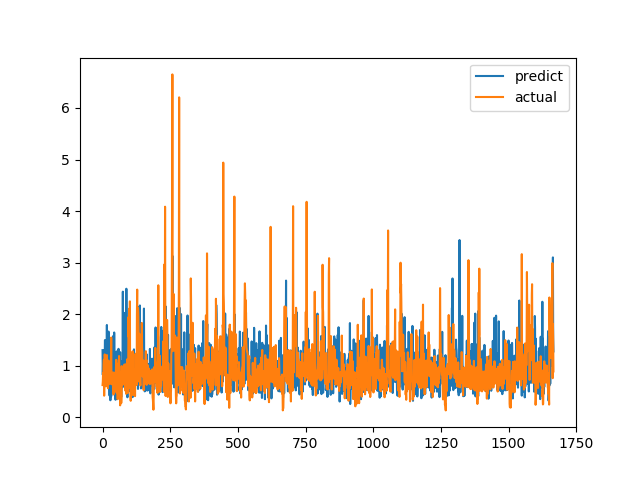

The data file committed next to this chart (first rows):
predict, actual
1.302, 0.6238
0.8224, 0.6915
1.085, 0.8558
0.914, 0.7094
0.9594, 1.015
0.7995, 1.116
1.298, 0.4183
1.112, 1.002
1.173, 1.219
1.497, 1.143
0.8636, 0.6528
0.7255, 0.6747
1.002, 0.601
0.6691, 0.6695
1.1, 0.6538
0.8101, 0.7814
1.79, 1.206
0.8, 0.8469
1.062, 0.8286
0.7723, 0.6482
0.8639, 0.5624
0.9186, 0.7183
1.663, 1.1
1.002, 0.9542
1.009, 0.729
0.7842, 0.6694
0.4188, 0.8631
1.373, 0.6465
0.5969, 0.8223
0.3292, 0.9236
0.7283, 0.8301
0.8103, 1.067
0.4081, 1.546
1.243, 0.6827
0.7611, 0.6386
0.9781, 0.6464
0.957, 0.6881
1.17, 0.7274
0.6763, 0.65
0.9196, 0.8694
1.578, 0.4409
0.6799, 0.4519
0.728, 0.7575
1.644, 0.4952
0.9988, 0.6851
0.5909, 0.7244
0.6553, 0.8654
0.9084, 0.74
0.3391, 0.8071
0.7851, 0.8204
1.098, 1.114
1.09, 1.109
1.277, 0.4751
0.9667, 1.039
1.268, 0.9458
0.7144, 0.7878
0.7344, 0.3505
0.5138, 0.9368
0.9995, 0.9868
1.327, 0.647
... 1,607 more rows
